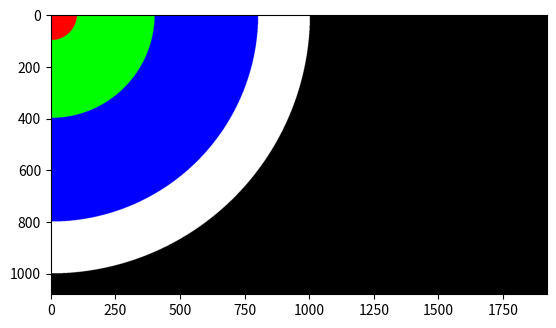

Recreate this plot in Python.
import numpy as np
import matplotlib.pyplot as plt

rowmax = int(1079)
colmax = int(1919)

radius_max = int(1000)
batas1 = int(0.10 * radius_max)
batas2 = int(0.4 * radius_max)
batas3 = int(0.8 * radius_max)
batas4 = int(radius_max)

Gambar = np.zeros(shape=(rowmax + 1, colmax + 1, 3), dtype=np.uint8)

for i in range(rowmax + 1):
    for j in range(colmax + 1):
        distance_squared = i**2 + j**2
        
        if distance_squared <= batas1**2:
            Gambar[i, j, 0] = 255
        elif distance_squared <= batas2**2:
            Gambar[i, j, 1] = 255
        elif distance_squared <= batas3**2:
            Gambar[i, j, 2] = 255
        elif distance_squared <= batas4**2:
            Gambar[i, j] = [255, 255, 255]

plt.figure()
plt.imshow(Gambar)
plt.show()
